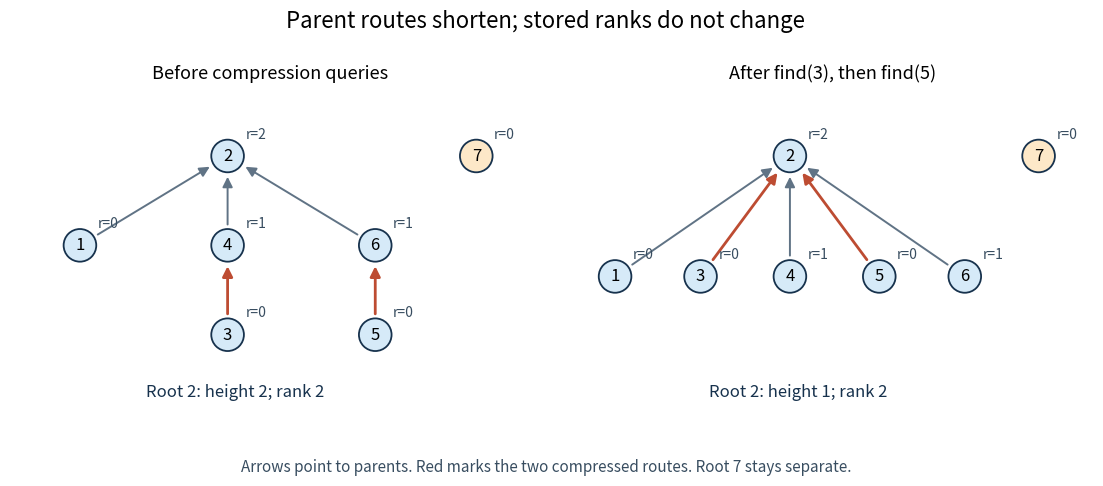

Write Python code to recreate this figure. (Note: this script raises an exception after producing the figure.)
"""Draw the original rank/compression trace; write its PNG to the CWD.

Tested with Python 3.14, matplotlib 3.10.7; see pyproject.toml.
"""

from pathlib import Path

import matplotlib.pyplot as plt
from matplotlib.patches import Circle, FancyArrowPatch


def main():
    parent = list(range(8))
    rank = [0] * 8

    def find(x):
        root = x
        while parent[root] != root:
            root = parent[root]
        while parent[x] != x:
            following = parent[x]
            parent[x] = root
            x = following
        return root

    def unite(x, y):
        a, b = find(x), find(y)
        if a == b:
            return False
        if rank[a] < rank[b]:
            a, b = b, a
        parent[b] = a
        if rank[a] == rank[b]:
            rank[a] += 1
        return True

    for call in [(2, 1), (4, 3), (2, 4), (6, 5), (2, 6)]:
        assert unite(*call)
    assert not unite(1, 2)
    before = parent[1:]
    assert before == [2, 2, 4, 2, 6, 2, 7]
    ranks = rank[1:]
    assert ranks == [0, 2, 0, 1, 0, 1, 0]
    assert find(3) == 2
    assert parent[1:] == [2, 2, 2, 2, 6, 2, 7]
    assert find(5) == 2
    after = parent[1:]
    assert after == [2, 2, 2, 2, 2, 2, 7] and rank[1:] == ranks

    fig, axes = plt.subplots(1, 2, figsize=(11.4, 5.0), dpi=120, facecolor="white")
    positions = [
        {2: (2.6, 2.6), 1: (0.7, 1.45), 4: (2.6, 1.45), 6: (4.5, 1.45),
         3: (2.6, 0.3), 5: (4.5, 0.3), 7: (5.8, 2.6)},
        {2: (2.6, 2.6), 1: (0.35, 1.05), 3: (1.45, 1.05), 4: (2.6, 1.05),
         5: (3.75, 1.05), 6: (4.85, 1.05), 7: (5.8, 2.6)},
    ]
    for ax, parents, pos, title in zip(axes, [before, after], positions,
                                     ["Before compression queries", "After find(3), then find(5)"]):
        ax.set(xlim=(-0.2, 6.5), ylim=(-0.85, 3.45), aspect="equal")
        ax.axis("off")
        ax.set_title(title, fontsize=13, pad=8)
        for node, par in enumerate(parents, 1):
            if node != par:
                changed = node in (3, 5)
                ax.add_patch(FancyArrowPatch(pos[node], pos[par], arrowstyle="-|>",
                                            mutation_scale=15, shrinkA=15, shrinkB=15,
                                            linewidth=2 if changed else 1.4,
                                            color="#bd4c32" if changed else "#607385"))
        for node, (x, y) in pos.items():
            ax.add_patch(Circle((x, y), 0.21, facecolor="#fde8c8" if node == 7 else "#d6eaf8",
                                edgecolor="#17324d", linewidth=1.3, zorder=3))
            ax.text(x, y, str(node), ha="center", va="center", fontsize=12, zorder=4)
            ax.text(x + 0.23, y + 0.23, f"r={ranks[node - 1]}", fontsize=10, color="#384d60")
        ax.text(2.7, -0.5, "Root 2: height " + ("2" if parents == before else "1") + "; rank 2",
                ha="center", fontsize=12, color="#17324d")
    fig.suptitle("Parent routes shorten; stored ranks do not change", fontsize=16, y=0.97)
    fig.text(0.5, 0.045, "Arrows point to parents. Red marks the two compressed routes. Root 7 stays separate.",
             ha="center", fontsize=11, color="#384d60")
    fig.subplots_adjust(left=0.03, right=0.98, top=0.83, bottom=0.12, wspace=0.08)
    fig.savefig(Path.cwd() / (Path(__file__).stem + ".png"), facecolor="white", dpi=120)
    plt.close(fig)


if __name__ == "__main__":
    main()
